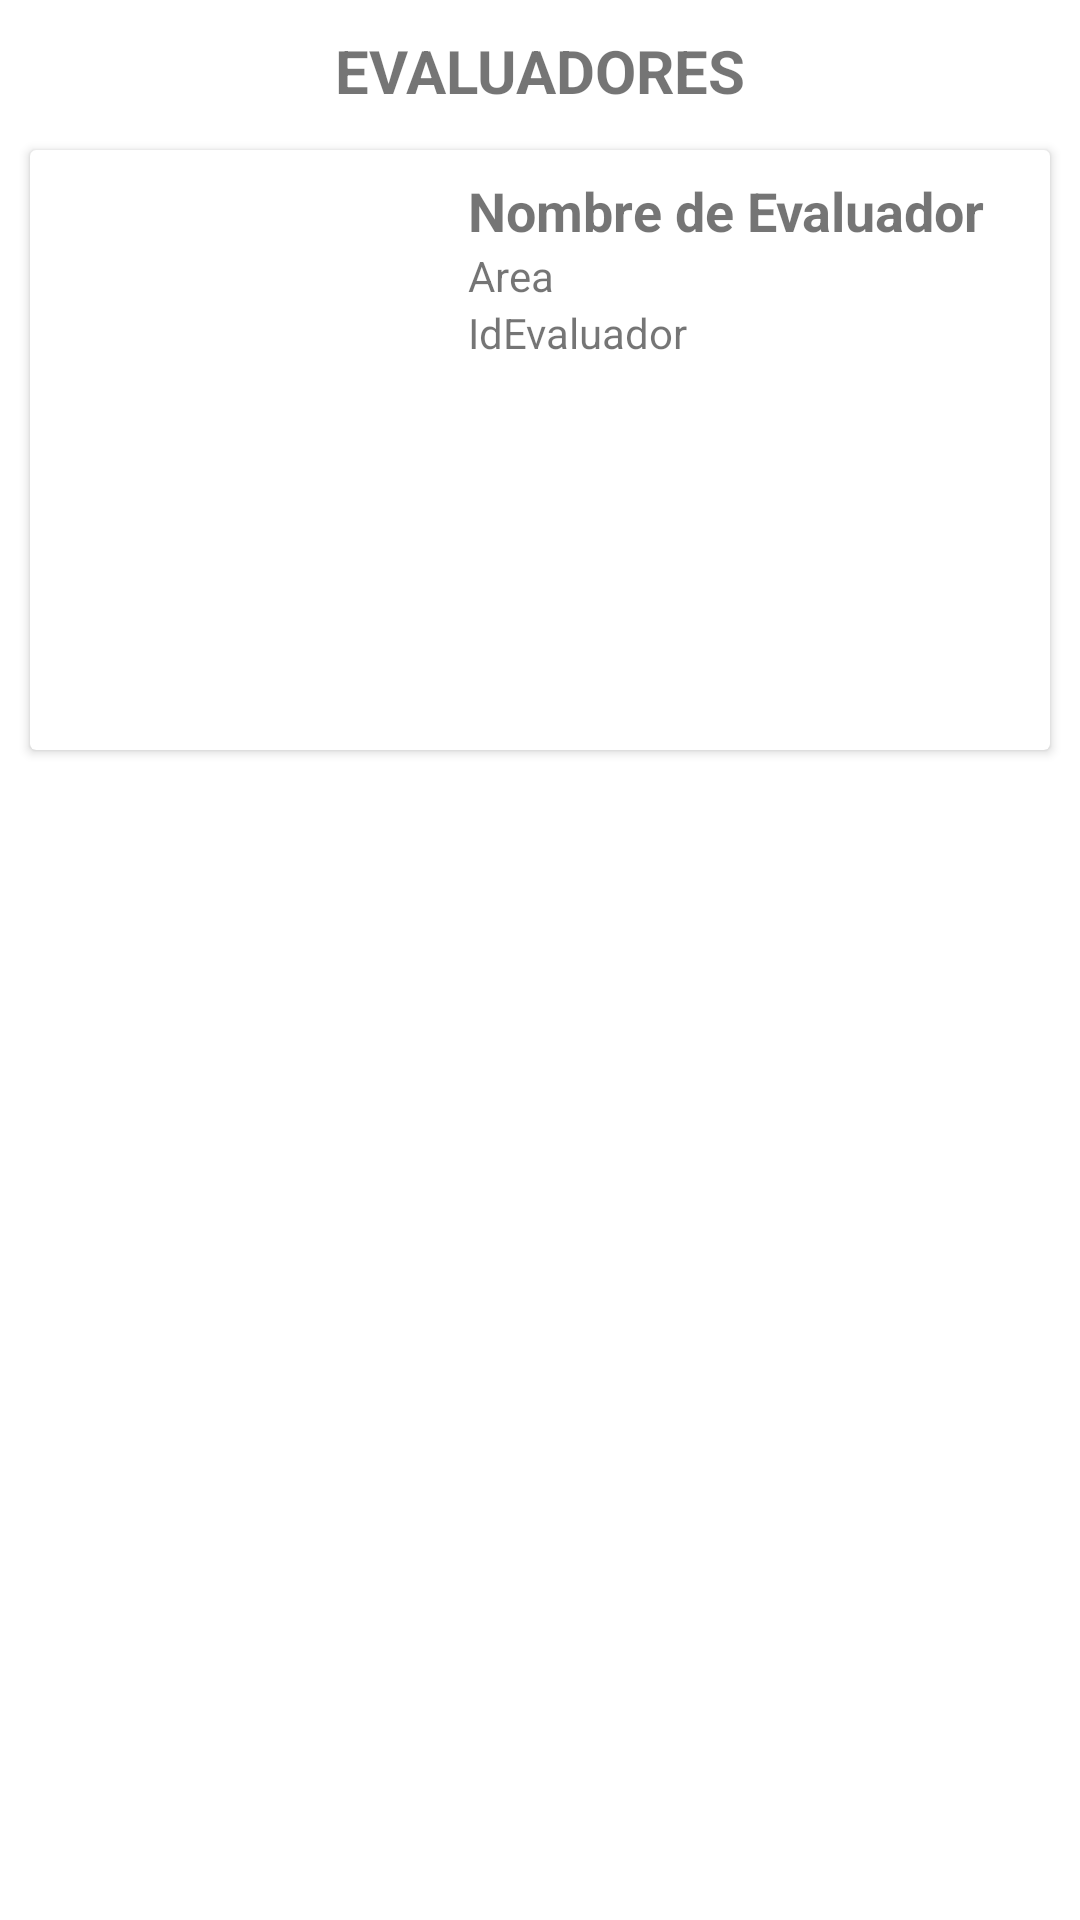

The Android layout XML behind this screen, and the referenced resources:
<!-- AndroidManifest.xml: application theme Theme.RecyclerView_WS_Volley -->
<!-- res/layout/evaluadores_list_layout.xml -->
<?xml version="1.0" encoding="utf-8"?>
<RelativeLayout xmlns:android="http://schemas.android.com/apk/res/android"
    xmlns:app="http://schemas.android.com/apk/res-auto"
    xmlns:tools="http://schemas.android.com/tools"
    android:layout_width="match_parent"
    android:layout_height="180dp">

    <TextView
        android:id="@+id/txtvTitle1"
        android:layout_width="match_parent"
        android:layout_height="28dp"
        android:layout_marginTop="10dp"
        android:text="@string/txt_title1"
        android:textAlignment="center"
        android:textSize="20sp"
        android:textStyle="bold" />

    <androidx.cardview.widget.CardView
        android:id="@+id/crdvEvaluadores"
        android:layout_width="match_parent"
        android:layout_height="200dp"
        android:layout_marginStart="10dp"
        android:layout_marginTop="50dp"
        android:layout_marginEnd="10dp"
        app:layout_constraintBottom_toBottomOf="parent"
        app:layout_constraintEnd_toEndOf="parent"
        app:layout_constraintStart_toStartOf="parent"
        app:layout_constraintTop_toTopOf="parent">

        <androidx.constraintlayout.widget.ConstraintLayout
            android:layout_width="match_parent"
            android:layout_height="match_parent">

            <ImageView
                android:id="@+id/imgEvaluadores"
                android:layout_width="120dp"
                android:layout_height="110dp"
                android:layout_marginStart="10dp"
                android:layout_marginTop="10dp"
                android:contentDescription="@string/img_description"
                app:layout_constraintBottom_toBottomOf="parent"
                app:layout_constraintEnd_toEndOf="parent"
                app:layout_constraintHorizontal_bias="0"
                app:layout_constraintStart_toStartOf="parent"
                app:layout_constraintTop_toTopOf="parent"
                app:layout_constraintVertical_bias="0.021"
                tools:ignore="ImageContrastCheck" />

            <TextView
                android:id="@+id/txtvNombre"
                android:layout_width="0dp"
                android:layout_height="wrap_content"
                android:layout_marginStart="16dp"
                android:layout_marginTop="8dp"
                android:text="@string/txt_name"
                android:textSize="18sp"
                android:textStyle="bold"
                app:layout_constraintBottom_toBottomOf="parent"
                app:layout_constraintEnd_toEndOf="parent"
                app:layout_constraintHorizontal_bias="0.0"
                app:layout_constraintStart_toEndOf="@+id/imgEvaluadores"
                app:layout_constraintTop_toTopOf="parent"
                app:layout_constraintVertical_bias="0.0" />

            <TextView
                android:id="@+id/txtvArea"
                android:layout_width="0dp"
                android:layout_height="wrap_content"
                android:layout_marginStart="16dp"
                android:text="@string/txt_area"
                app:layout_constraintEnd_toEndOf="parent"
                app:layout_constraintHorizontal_bias="0.0"
                app:layout_constraintStart_toEndOf="@+id/imgEvaluadores"
                app:layout_constraintTop_toBottomOf="@+id/txtvNombre" />

            <TextView
                android:id="@+id/txtvidEv"
                android:layout_width="0dp"
                android:layout_height="wrap_content"
                android:layout_marginStart="16dp"
                android:text="@string/txt_idEvaluador"
                app:layout_constraintEnd_toEndOf="parent"
                app:layout_constraintHorizontal_bias="0.0"
                app:layout_constraintStart_toEndOf="@+id/imgEvaluadores"
                app:layout_constraintTop_toBottomOf="@+id/txtvArea" />

        </androidx.constraintlayout.widget.ConstraintLayout>
    </androidx.cardview.widget.CardView>
</RelativeLayout>
<!-- resources referenced by this layout -->
<resources>
  <string name="img_description">Imagen Evaluador</string>
  <string name="txt_area">Area</string>
  <string name="txt_idEvaluador">IdEvaluador</string>
  <string name="txt_name">Nombre de Evaluador</string>
  <string name="txt_title1">EVALUADORES</string>
  <style name="Theme.RecyclerView_WS_Volley" parent="Theme.MaterialComponents.DayNight.DarkActionBar">
          
          <item name="colorPrimary">@color/purple_500</item>
          <item name="colorPrimaryVariant">@color/purple_700</item>
          <item name="colorOnPrimary">@color/white</item>
          
          <item name="colorSecondary">@color/teal_200</item>
          <item name="colorSecondaryVariant">@color/teal_700</item>
          <item name="colorOnSecondary">@color/black</item>
          
          <item name="android:statusBarColor" tools:targetApi="l">?attr/colorPrimaryVariant</item>
          
      </style>
  <!-- not gathered from this repository: default colours our renderer supplied (Android Studio template values) -->
  <color name="purple_500">#FF6200EE</color>
  <color name="purple_700">#FF3700B3</color>
  <color name="teal_200">#FF03DAC5</color>
  <color name="teal_700">#FF018786</color>
  <color name="black">#FF000000</color>
  <color name="white">#FFFFFFFF</color>
</resources>
